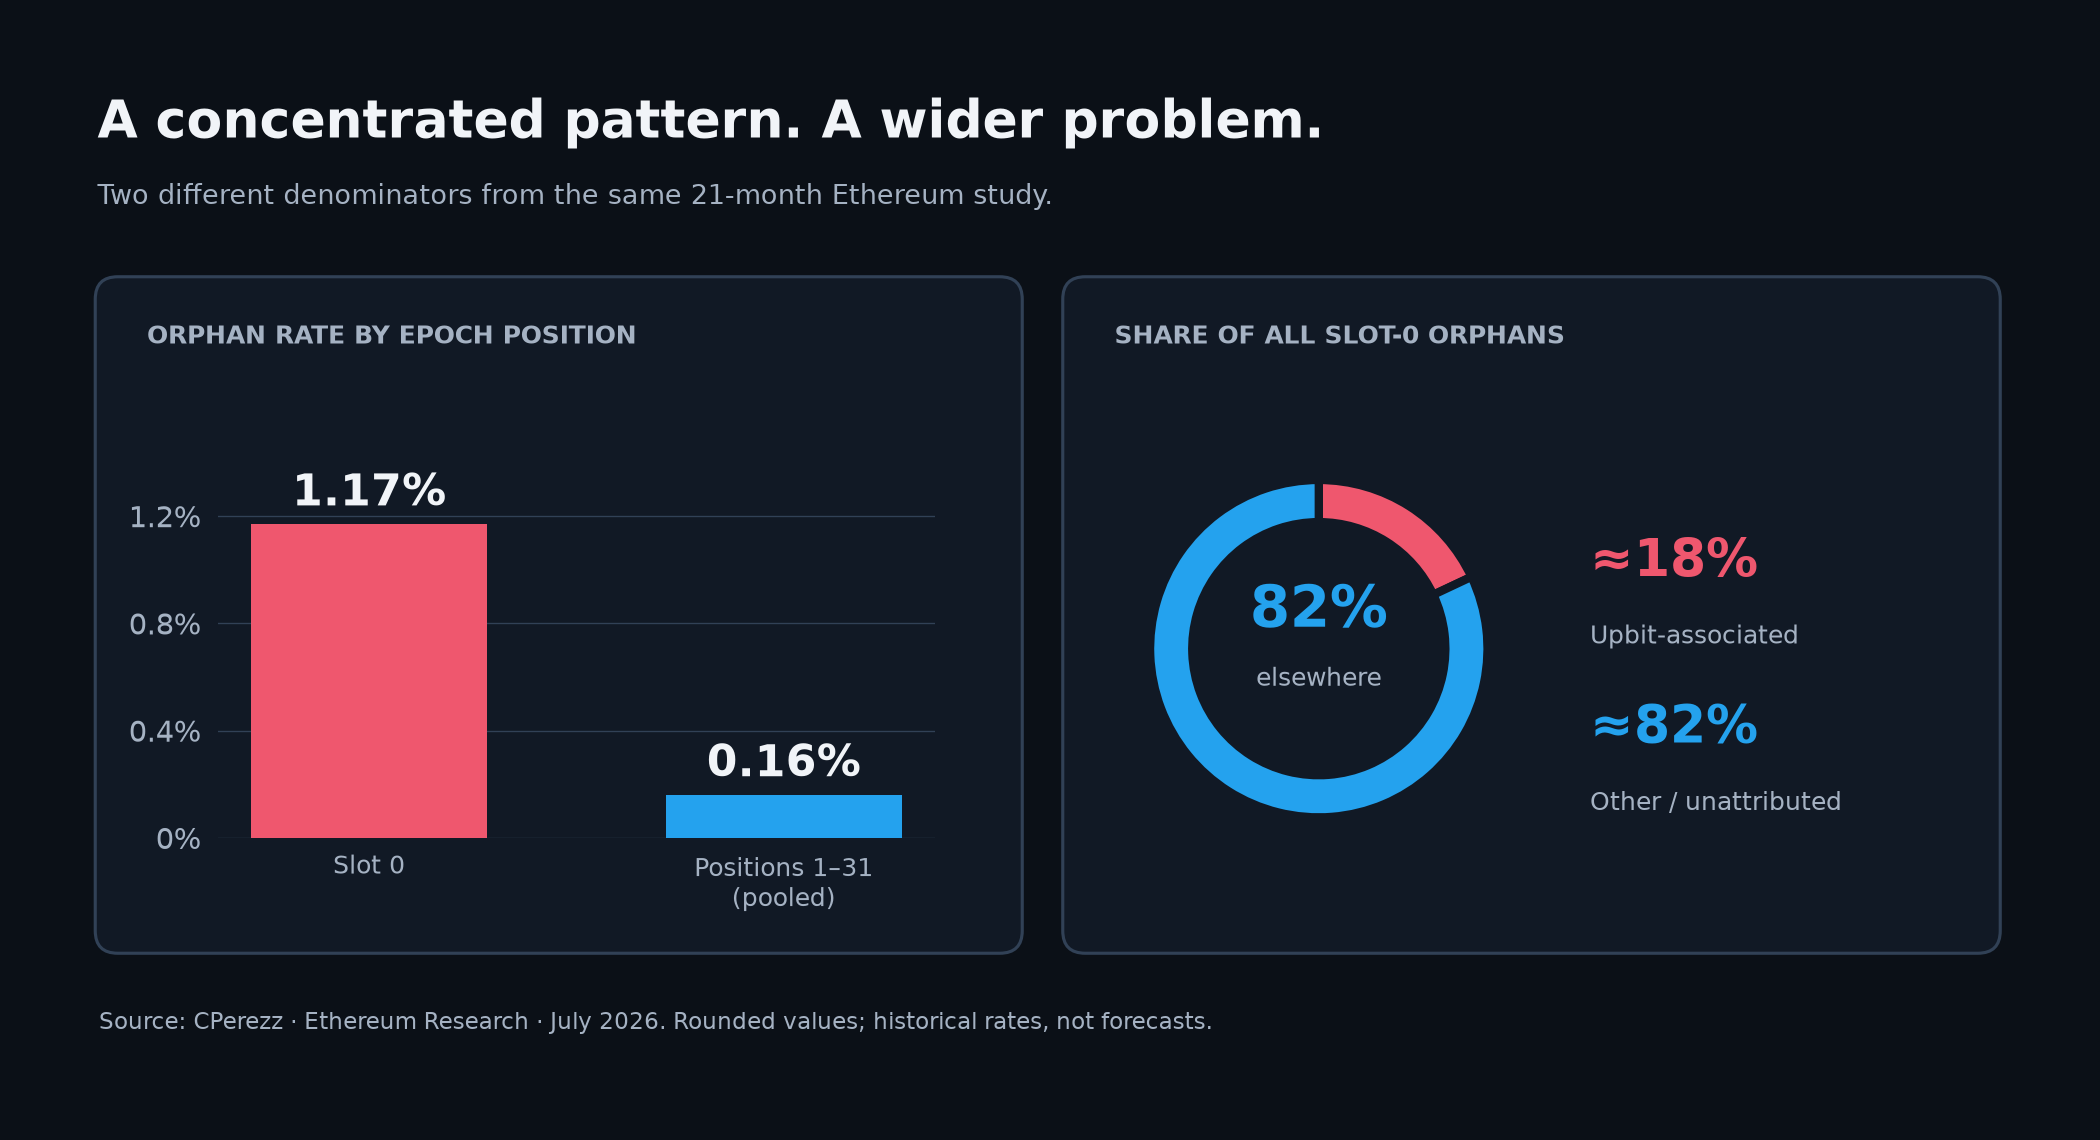

Source data for this figure (header and first rows):
metric, value_percent, denominator, source
slot_zero_orphan_rate, 1.17, slot_zero_blocks, https://ethresear.ch/t/is-the-slot-0-reo…
other_positions_orphan_rate, 0.16, blocks_at_positions_1_to_31, https://ethresear.ch/t/is-the-slot-0-reo…
upbit_slot_zero_orphan_share, 18, all_slot_zero_orphans, https://ethresear.ch/t/is-the-slot-0-reo…
other_slot_zero_orphan_share, 82, all_slot_zero_orphans_complement_of_roun…, https://ethresear.ch/t/is-the-slot-0-reo…
